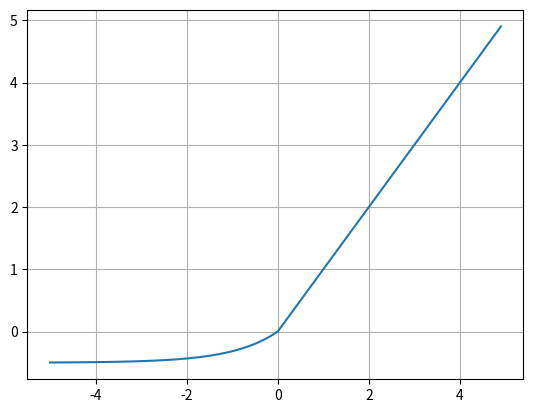

Python code for this plot:
import numpy as np
import matplotlib.pyplot as plt


# def elu(x,alp):
#     return (x>0)*x + (x<=0)*(alp*(np.exp(x) -1))

def elu(x) :
    # return  np.maximum(2*(np.exp(x)-1) * abs(x)/-x, x) # relu와 유사함, 입력이 0 이하일 경우 부드럽게 깎아준다.
    return (x>=0)*x + (x<0)*0.5*(np.exp(x)-1)

x = np.arange(-5,5,0.1)
y = elu(x)

print(x)
print(y)

plt.plot(x,y)
plt.grid()
plt.show()

'''
[-5.00000000e+00 -4.90000000e+00 -4.80000000e+00 -4.70000000e+00
 -4.60000000e+00 -4.50000000e+00 -4.40000000e+00 -4.30000000e+00
 -4.20000000e+00 -4.10000000e+00 -4.00000000e+00 -3.90000000e+00
 -3.80000000e+00 -3.70000000e+00 -3.60000000e+00 -3.50000000e+00
 -3.40000000e+00 -3.30000000e+00 -3.20000000e+00 -3.10000000e+00
 -3.00000000e+00 -2.90000000e+00 -2.80000000e+00 -2.70000000e+00
 -2.60000000e+00 -2.50000000e+00 -2.40000000e+00 -2.30000000e+00
 -2.20000000e+00 -2.10000000e+00 -2.00000000e+00 -1.90000000e+00
 -1.80000000e+00 -1.70000000e+00 -1.60000000e+00 -1.50000000e+00
 -1.40000000e+00 -1.30000000e+00 -1.20000000e+00 -1.10000000e+00
 -1.00000000e+00 -9.00000000e-01 -8.00000000e-01 -7.00000000e-01
 -6.00000000e-01 -5.00000000e-01 -4.00000000e-01 -3.00000000e-01
 -2.00000000e-01 -1.00000000e-01 -1.77635684e-14  1.00000000e-01
  2.00000000e-01  3.00000000e-01  4.00000000e-01  5.00000000e-01
  6.00000000e-01  7.00000000e-01  8.00000000e-01  9.00000000e-01
  1.00000000e+00  1.10000000e+00  1.20000000e+00  1.30000000e+00
  1.40000000e+00  1.50000000e+00  1.60000000e+00  1.70000000e+00
  1.80000000e+00  1.90000000e+00  2.00000000e+00  2.10000000e+00
  2.20000000e+00  2.30000000e+00  2.40000000e+00  2.50000000e+00
  2.60000000e+00  2.70000000e+00  2.80000000e+00  2.90000000e+00
  3.00000000e+00  3.10000000e+00  3.20000000e+00  3.30000000e+00
  3.40000000e+00  3.50000000e+00  3.60000000e+00  3.70000000e+00
  3.80000000e+00  3.90000000e+00  4.00000000e+00  4.10000000e+00
  4.20000000e+00  4.30000000e+00  4.40000000e+00  4.50000000e+00
  4.60000000e+00  4.70000000e+00  4.80000000e+00  4.90000000e+00]
[-4.96631027e-01 -4.96276708e-01 -4.95885126e-01 -4.95452361e-01
 -4.94974082e-01 -4.94445502e-01 -4.93861330e-01 -4.93215720e-01
 -4.92502212e-01 -4.91713662e-01 -4.90842181e-01 -4.89879044e-01
 -4.88814614e-01 -4.87638237e-01 -4.86338139e-01 -4.84901308e-01
 -4.83313365e-01 -4.81558416e-01 -4.79618898e-01 -4.77475399e-01
 -4.75106466e-01 -4.72488390e-01 -4.69594969e-01 -4.66397244e-01
 -4.62863211e-01 -4.58957501e-01 -4.54641023e-01 -4.49870578e-01
 -4.44598421e-01 -4.38771786e-01 -4.32332358e-01 -4.25215690e-01
 -4.17350556e-01 -4.08658238e-01 -3.99051741e-01 -3.88434920e-01
 -3.76701518e-01 -3.63734103e-01 -3.49402894e-01 -3.33564458e-01
 -3.16060279e-01 -2.96715170e-01 -2.75335518e-01 -2.51707348e-01
 -2.25594182e-01 -1.96734670e-01 -1.64839977e-01 -1.29590890e-01
 -9.06346235e-02 -4.75812910e-02 -8.88178420e-15  1.00000000e-01
  2.00000000e-01  3.00000000e-01  4.00000000e-01  5.00000000e-01
  6.00000000e-01  7.00000000e-01  8.00000000e-01  9.00000000e-01
  1.00000000e+00  1.10000000e+00  1.20000000e+00  1.30000000e+00
  1.40000000e+00  1.50000000e+00  1.60000000e+00  1.70000000e+00
  1.80000000e+00  1.90000000e+00  2.00000000e+00  2.10000000e+00
  2.20000000e+00  2.30000000e+00  2.40000000e+00  2.50000000e+00
  2.60000000e+00  2.70000000e+00  2.80000000e+00  2.90000000e+00
  3.00000000e+00  3.10000000e+00  3.20000000e+00  3.30000000e+00
  3.40000000e+00  3.50000000e+00  3.60000000e+00  3.70000000e+00
  3.80000000e+00  3.90000000e+00  4.00000000e+00  4.10000000e+00
  4.20000000e+00  4.30000000e+00  4.40000000e+00  4.50000000e+00
  4.60000000e+00  4.70000000e+00  4.80000000e+00  4.90000000e+00]
'''